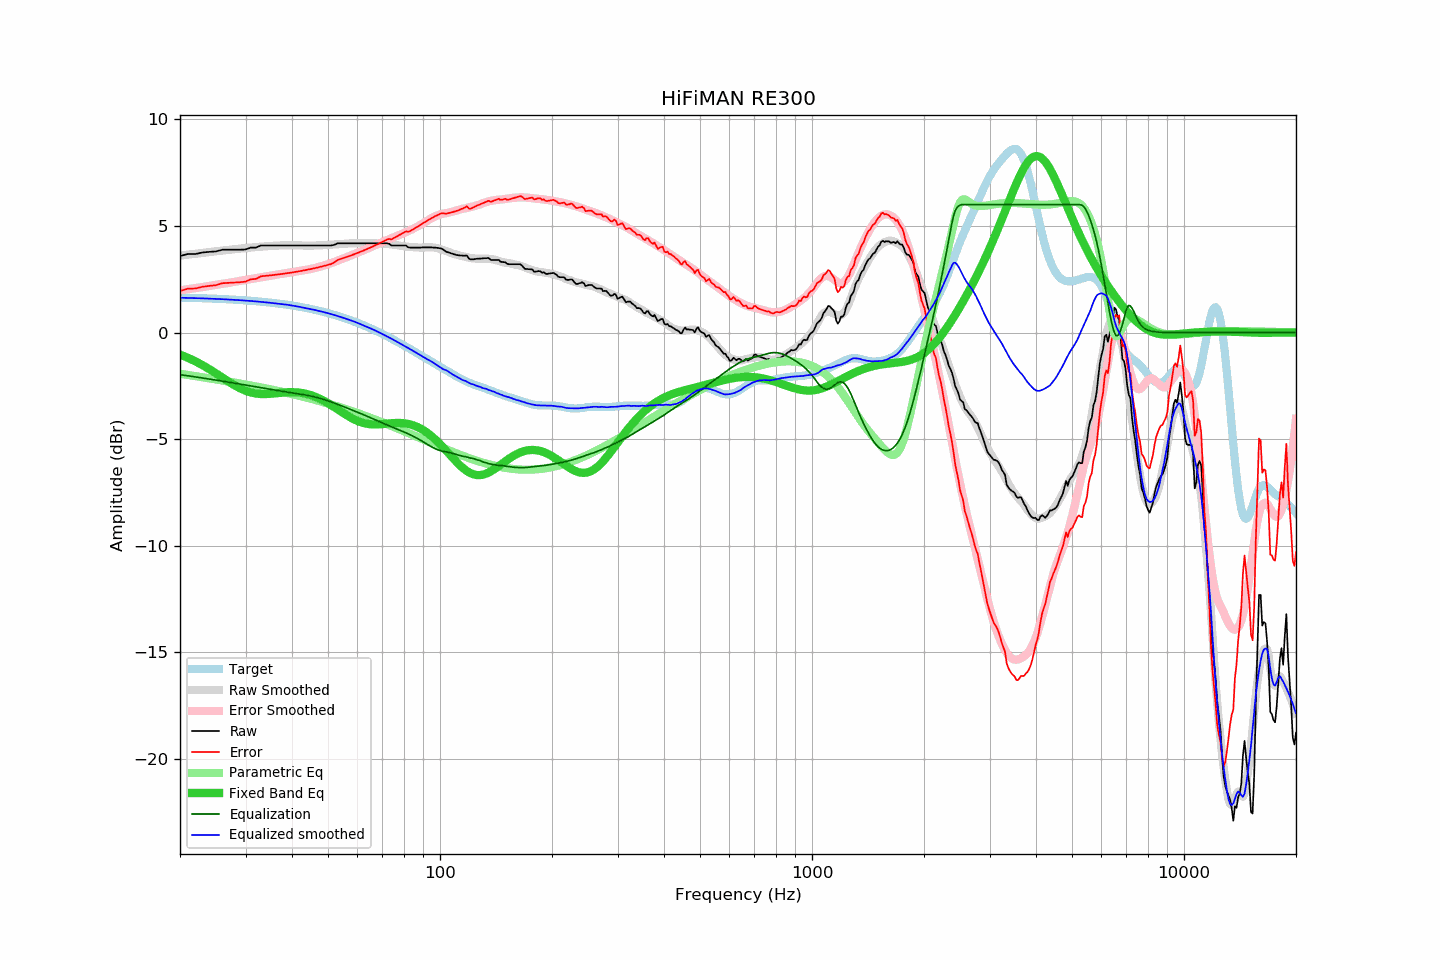

The data file committed next to this chart (first rows):
frequency, raw, error, smoothed, error_smoothed, equalization, parametric_eq, equalized_raw, equalized_smoothed, target
20, 3.58, 1.95, 3.61, 1.98, -1.98, -1.03, 1.61, 1.63, 1.64
21, 3.68, 2.06, 3.65, 2.03, -2.03, -1.19, 1.65, 1.62, 1.63
22, 3.68, 2.07, 3.70, 2.08, -2.08, -1.35, 1.60, 1.61, 1.62
23, 3.75, 2.15, 3.74, 2.13, -2.13, -1.53, 1.62, 1.60, 1.61
24, 3.78, 2.19, 3.78, 2.19, -2.19, -1.72, 1.60, 1.59, 1.60
25, 3.80, 2.22, 3.81, 2.23, -2.23, -1.92, 1.57, 1.58, 1.58
26, 3.88, 2.31, 3.85, 2.28, -2.28, -2.12, 1.60, 1.56, 1.57
27, 3.88, 2.33, 3.88, 2.33, -2.33, -2.30, 1.56, 1.55, 1.56
28, 3.88, 2.34, 3.91, 2.38, -2.38, -2.47, 1.51, 1.53, 1.54
29, 3.88, 2.36, 3.94, 2.42, -2.42, -2.62, 1.46, 1.52, 1.53
30, 3.89, 2.39, 3.96, 2.46, -2.46, -2.73, 1.43, 1.50, 1.51
31, 3.98, 2.50, 3.98, 2.51, -2.51, -2.81, 1.48, 1.48, 1.49
32, 3.98, 2.52, 4.01, 2.55, -2.55, -2.86, 1.44, 1.46, 1.47
33, 4.08, 2.64, 4.03, 2.59, -2.59, -2.89, 1.50, 1.44, 1.45
34, 4.08, 2.66, 4.04, 2.63, -2.63, -2.89, 1.46, 1.42, 1.43
35, 4.08, 2.68, 4.06, 2.67, -2.67, -2.87, 1.42, 1.39, 1.40
36, 4.08, 2.71, 4.07, 2.70, -2.70, -2.85, 1.38, 1.37, 1.38
37, 4.08, 2.73, 4.08, 2.74, -2.74, -2.83, 1.35, 1.35, 1.35
38, 4.08, 2.76, 4.09, 2.77, -2.77, -2.81, 1.32, 1.32, 1.33
39, 4.08, 2.79, 4.10, 2.80, -2.80, -2.80, 1.29, 1.30, 1.30
40, 4.08, 2.82, 4.10, 2.83, -2.83, -2.80, 1.26, 1.27, 1.27
41, 4.08, 2.85, 4.09, 2.86, -2.86, -2.81, 1.23, 1.23, 1.24
42, 4.08, 2.88, 4.09, 2.89, -2.89, -2.82, 1.20, 1.20, 1.21
43, 4.08, 2.91, 4.08, 2.92, -2.92, -2.85, 1.17, 1.16, 1.17
44, 4.08, 2.95, 4.08, 2.95, -2.95, -2.89, 1.14, 1.13, 1.14
45, 4.08, 2.98, 4.08, 2.98, -2.98, -2.94, 1.10, 1.09, 1.10
46, 4.08, 3.02, 4.08, 3.02, -3.02, -3.00, 1.06, 1.06, 1.07
47, 4.08, 3.06, 4.09, 3.06, -3.06, -3.07, 1.02, 1.02, 1.03
48, 4.08, 3.09, 4.09, 3.11, -3.11, -3.15, 0.98, 0.98, 0.99
49, 4.08, 3.13, 4.10, 3.16, -3.16, -3.23, 0.93, 0.95, 0.95
50, 4.08, 3.17, 4.11, 3.21, -3.21, -3.32, 0.88, 0.90, 0.91
51, 4.08, 3.22, 4.12, 3.26, -3.26, -3.41, 0.83, 0.86, 0.87
52, 4.11, 3.29, 4.13, 3.31, -3.31, -3.50, 0.80, 0.82, 0.83
53, 4.18, 3.40, 4.14, 3.37, -3.37, -3.60, 0.82, 0.78, 0.78
54, 4.18, 3.45, 4.15, 3.42, -3.42, -3.69, 0.76, 0.73, 0.74
55, 4.18, 3.49, 4.16, 3.48, -3.48, -3.78, 0.71, 0.69, 0.69
56, 4.18, 3.54, 4.17, 3.53, -3.53, -3.87, 0.65, 0.64, 0.65
57, 4.18, 3.59, 4.18, 3.58, -3.58, -3.95, 0.60, 0.60, 0.60
58, 4.18, 3.63, 4.19, 3.64, -3.64, -4.02, 0.55, 0.55, 0.55
59, 4.18, 3.68, 4.19, 3.69, -3.69, -4.09, 0.50, 0.50, 0.50
60, 4.18, 3.73, 4.19, 3.74, -3.74, -4.15, 0.44, 0.45, 0.45
61, 4.18, 3.78, 4.19, 3.79, -3.79, -4.20, 0.39, 0.40, 0.40
62, 4.18, 3.83, 4.19, 3.84, -3.84, -4.24, 0.34, 0.35, 0.35
63, 4.18, 3.88, 4.19, 3.89, -3.89, -4.27, 0.29, 0.29, 0.30
64, 4.18, 3.93, 4.19, 3.95, -3.95, -4.29, 0.24, 0.25, 0.25
65, 4.18, 3.99, 4.19, 4.00, -4.00, -4.30, 0.19, 0.20, 0.20
66, 4.18, 4.04, 4.19, 4.05, -4.05, -4.31, 0.14, 0.14, 0.15
67, 4.18, 4.09, 4.19, 4.10, -4.10, -4.31, 0.09, 0.09, 0.09
68, 4.18, 4.15, 4.18, 4.15, -4.15, -4.31, 0.04, 0.04, 0.04
69, 4.18, 4.20, 4.18, 4.20, -4.20, -4.31, -0.01, -0.02, -0.01
70, 4.18, 4.25, 4.17, 4.24, -4.24, -4.30, -0.06, -0.07, -0.07
71, 4.18, 4.31, 4.16, 4.29, -4.29, -4.29, -0.10, -0.13, -0.12
72, 4.18, 4.36, 4.15, 4.34, -4.34, -4.28, -0.15, -0.18, -0.18
73, 4.16, 4.40, 4.15, 4.38, -4.38, -4.27, -0.22, -0.24, -0.23
74, 4.08, 4.37, 4.14, 4.42, -4.42, -4.26, -0.34, -0.29, -0.28
75, 4.08, 4.42, 4.12, 4.47, -4.47, -4.25, -0.38, -0.34, -0.34
76, 4.08, 4.48, 4.11, 4.51, -4.51, -4.24, -0.42, -0.40, -0.39
77, 4.08, 4.53, 4.09, 4.55, -4.55, -4.24, -0.46, -0.45, -0.45
78, 4.08, 4.59, 4.08, 4.59, -4.59, -4.24, -0.50, -0.51, -0.50
79, 4.08, 4.64, 4.06, 4.63, -4.63, -4.25, -0.54, -0.56, -0.56
... 553 more rows
